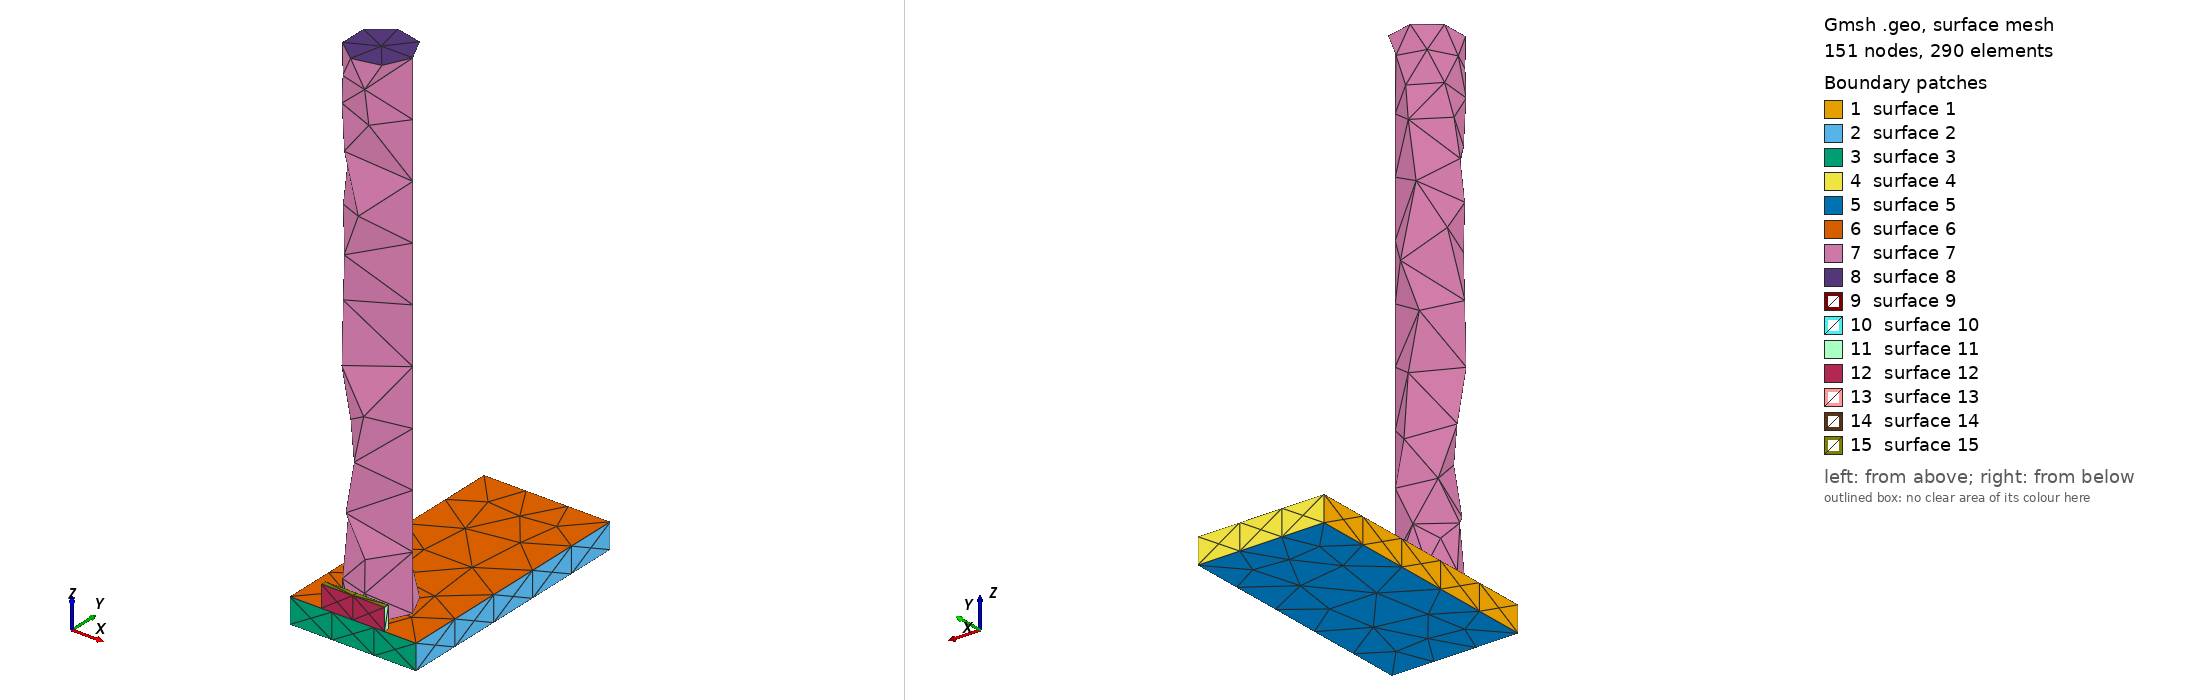

Gmsh geometry script, surface-meshed: 151 nodes, 290 surface elements. Boundary patches (legend numbers): 1 surface 1, 2 surface 2, 3 surface 3, 4 surface 4, 5 surface 5, 6 surface 6, 7 surface 7, 8 surface 8, 9 surface 9, 10 surface 10, 11 surface 11, 12 surface 12, 13 surface 13, 14 surface 14, 15 surface 15. Left view from above one corner, right view from below the opposite corner. The script declares no physical surfaces, so the legend lists its geometric surfaces. The drawing asked Gmsh for element sizes between 1% and 20% of the model's largest extent; the script's own settings can give other sizes.

=== stage_01.geo (drawn) ===
SetFactory("OpenCASCADE");
// AA5083 AFSD remesh stage; coordinates are mm.
Box(1) = {-25.0, 0, 0, 50.0, 100.0, 10.0};
Cylinder(2) = {0, 14.642857142857142, 10.0, 0, 0, 199.0, 12.5};
Box(3) = {-12.5, 0, 10.0, 25.0, 2.1428571428571423, 8.704829644321718};
Mesh.CharacteristicLengthMin = 1.0;
Mesh.CharacteristicLengthMax = 2.5;
Physical Volume("plate") = {1};
Physical Volume("rod") = {2};
Physical Volume("bead") = {3};
// Contact and thermal-contact surfaces are identified after import by
// geometric bounding boxes; do not merge volumes at this stage.
// Active volumes: 1, 2, 3
